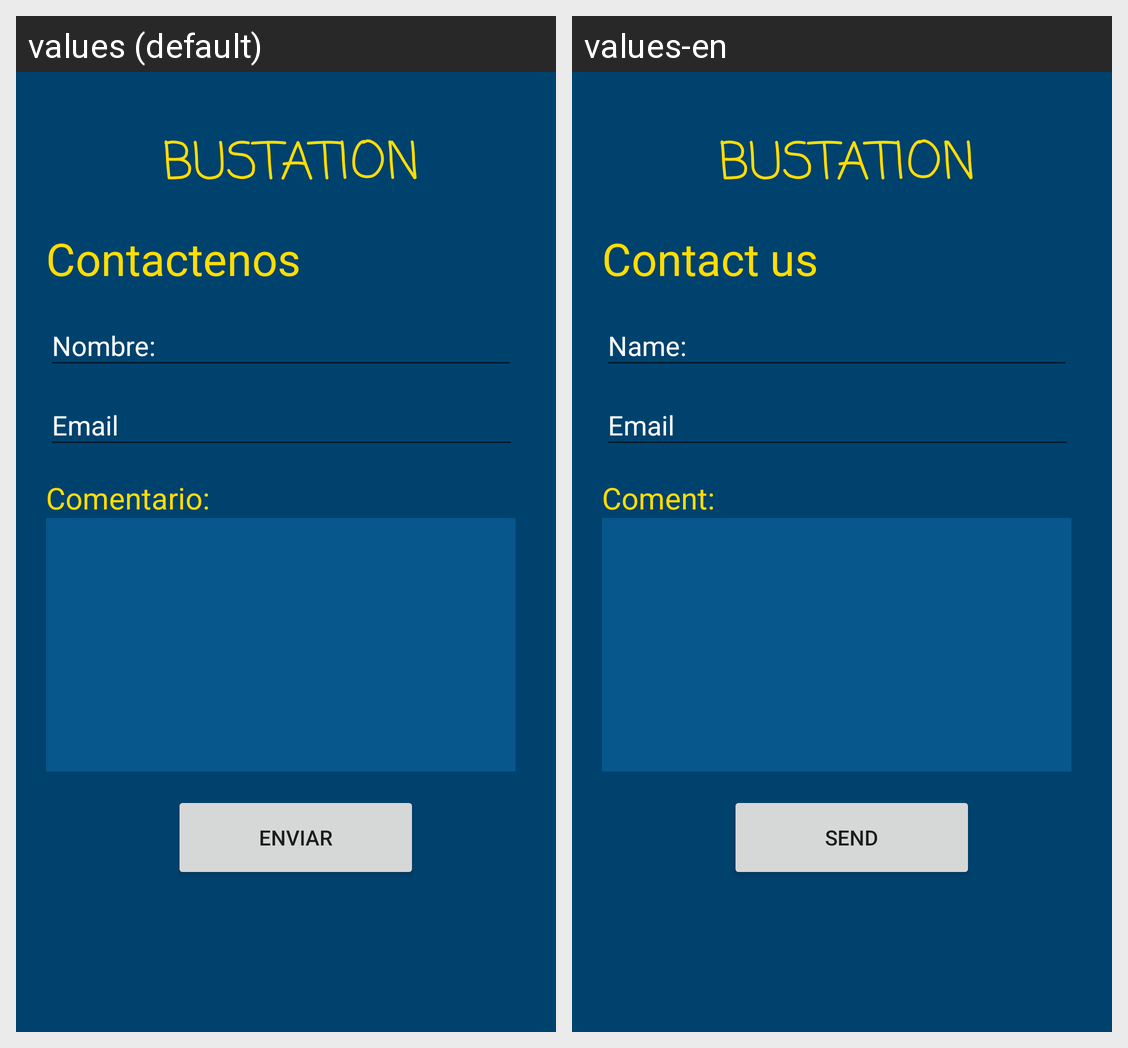

This grid shows one Android layout under two languages. Give, for every string resource on the screen, its name, the default text and each shown locale's text.
Android screen res/layout/activity_contacto.xml rendered under 2 locales, left to right: values (default), values-en. Device: Nexus 5 (rendered at 1080×1920; each locale shown at half size, 540×960, under a caption strip naming it); theme Theme.Proyecto_Movil.
Strings drawn on this screen, with the default value and each locale's value (text and hints the layout hard-codes, and strings that could not be matched under every locale, appear in the picture but are not listed):

tv_contacto_titulo
  values: Contactenos
  values-en: Contact us

tv_contacto_nombre
  values: Nombre:
  values-en: Name:

tv_correo
  values: Email
  values-en: Email

tv_contacto_comentario
  values: Comentario:
  values-en: Coment:

tv_contacto_enviar
  values: ENVIAR
  values-en: SEND
